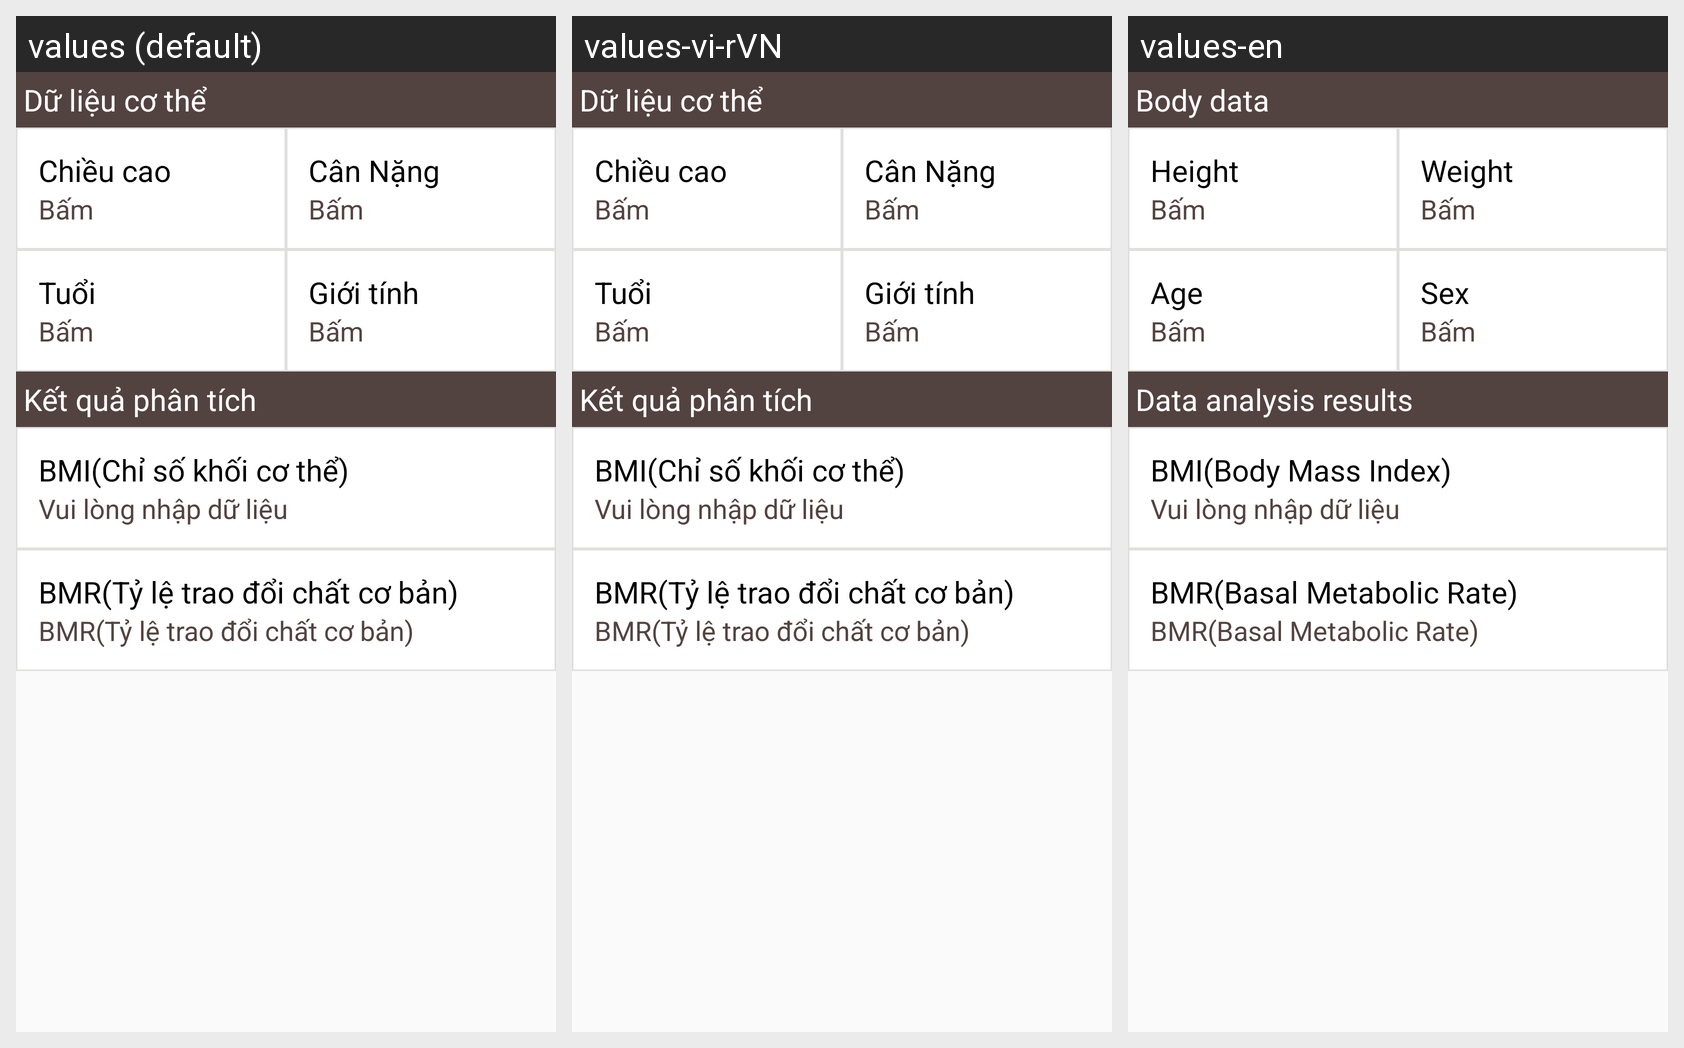

Here is an Android app screen in its default locale and in the app's own translations. Write out the translated-string differences for the strings that appear on this screen.
Android screen res/layout/fragment5.xml rendered under 3 locales, left to right: values (default), values-vi-rVN, values-en. Device: Nexus 5 (rendered at 1080×1920; each locale shown at half size, 540×960, under a caption strip naming it); theme Theme.MyApplication12.
Strings drawn on this screen, with the default value and each locale's value (text and hints the layout hard-codes, and strings that could not be matched under every locale, appear in the picture but are not listed):

dulieu1
  values: Dữ liệu cơ thể
  values-vi-rVN: Dữ liệu cơ thể
  values-en: Body data

Chieucao
  values: Chiều cao
  values-vi-rVN: Chiều cao
  values-en: Height

cancan
  values: Cân Nặng
  values-vi-rVN: Cân Nặng
  values-en: Weight

tuoi
  values: Tuổi
  values-vi-rVN: Tuổi
  values-en: Age

Gioitinh
  values: Giới tính
  values-vi-rVN: Giới tính
  values-en: Sex

ketqua
  values: Kết quả phân tích
  values-vi-rVN: Kết quả phân tích
  values-en: Data analysis results

bmi
  values: BMI(Chỉ số khối cơ thể)
  values-vi-rVN: BMI(Chỉ số khối cơ thể)
  values-en: BMI(Body Mass Index)

bmr
  values: BMR(Tỷ lệ trao đổi chất cơ bản)
  values-vi-rVN: BMR(Tỷ lệ trao đổi chất cơ bản)
  values-en: BMR(Basal Metabolic Rate)
